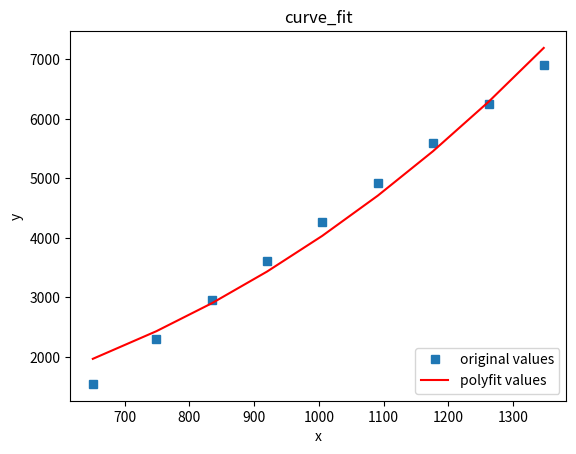

Python code for this plot:
# -*- coding:utf-8 -*-
import numpy as np
import matplotlib.pyplot as plt
from scipy.optimize import curve_fit


    # 自定义函数 e指数形式
def func(x, a, b,c):
    return a*np.sqrt(x)*(b*np.square(x)+c)


if __name__ == '__main__':
    #定义x、y散点坐标
    x = [651, 749, 835, 920, 1005, 1091, 1176, 1262, 1347]
    x = np.array(x)
    num = [1547, 2303, 2961, 3618, 4274, 4930, 5587, 6244, 6904]
    y = np.array(num)
    #非线性最小二乘法拟合
    popt, pcov = curve_fit(func, x, y)
    #获取popt里面是拟合系数
    print(popt)
    a = popt[0]
    b = popt[1]
    c = popt[2]
    yvals = func(x,a,b,c) #拟合y值
    print('popt:', popt)
    print('系数a:', a)
    print('系数b:', b)
    print('系数c:', c)
    print('系数pcov:', pcov)
    print('系数yvals:', yvals)
    #绘图
    plot1 = plt.plot(x, y, 's',label='original values')
    plot2 = plt.plot(x, yvals, 'r',label='polyfit values')
    plt.xlabel('x')
    plt.ylabel('y')
    plt.legend(loc=4) #指定legend的位置右下角
    plt.title('curve_fit')
    plt.show()